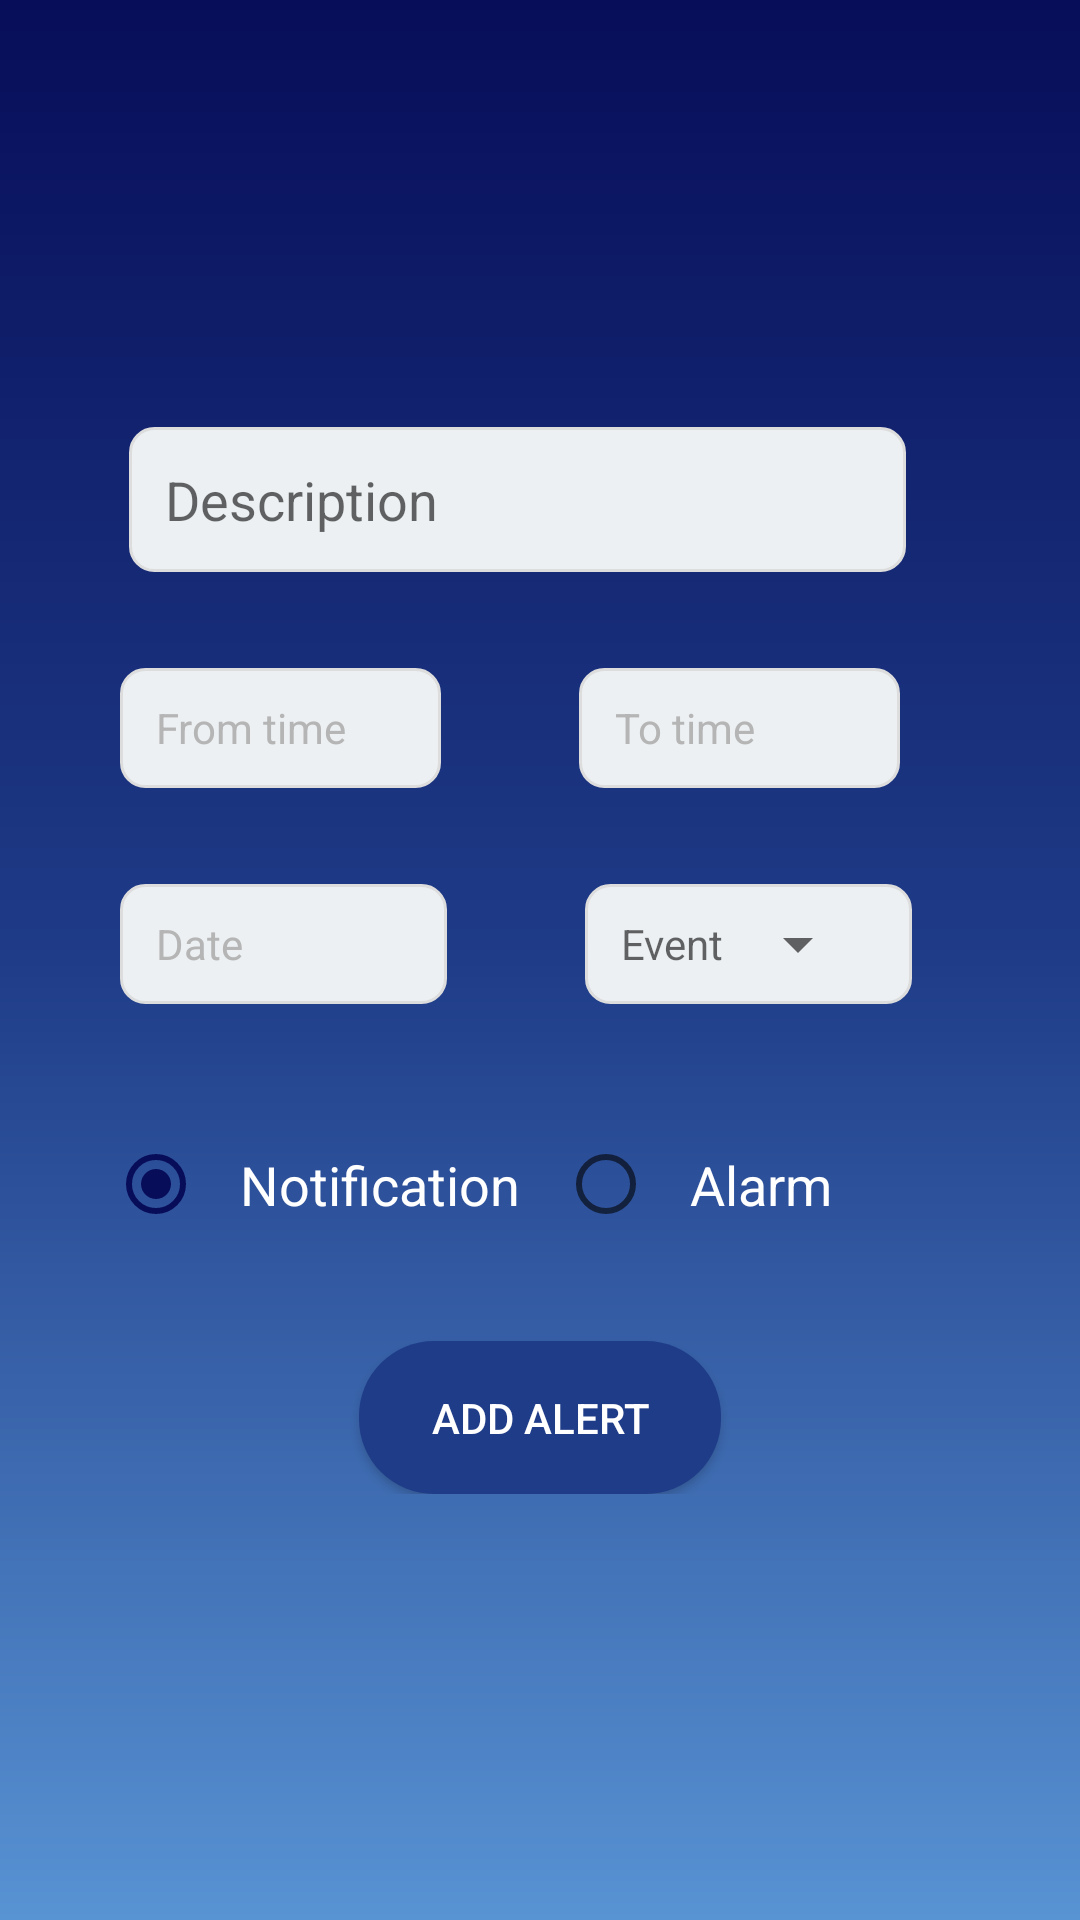

Android layout source for this screen:
<!-- AndroidManifest.xml: application theme Theme.WeatherApp -->
<!-- res/layout/fragment_add_alarm.xml -->
<?xml version="1.0" encoding="utf-8"?>
<androidx.constraintlayout.widget.ConstraintLayout xmlns:android="http://schemas.android.com/apk/res/android"
    xmlns:tools="http://schemas.android.com/tools"
    android:layout_width="match_parent"
    android:layout_height="match_parent"
    android:padding="8dp"
    android:background="@drawable/home_bg"
    xmlns:app="http://schemas.android.com/apk/res-auto"
    tools:context=".ui.fragments.AddAlarmFragment">
        <androidx.constraintlayout.widget.ConstraintLayout
            android:layout_width="match_parent"
            android:layout_height="wrap_content"
            android:background="@drawable/hour_card_shape_bg"
            android:paddingTop="24dp"
            android:paddingBottom="24dp"
            app:layout_constraintTop_toTopOf="parent"
            app:layout_constraintStart_toStartOf="parent"
            app:layout_constraintEnd_toEndOf="parent"
            app:layout_constraintBottom_toBottomOf="parent">
            <EditText
                android:id="@+id/edt_description"
                android:layout_width="match_parent"
                android:layout_height="wrap_content"
                android:hint="@string/description"
                android:padding="12dp"
                android:layout_marginStart="35dp"
                android:layout_marginEnd="50dp"
                android:background="@drawable/background_put_subject"
                app:layout_constraintTop_toTopOf="parent"
                app:layout_constraintStart_toStartOf="parent"
                app:layout_constraintEnd_toEndOf="parent"/>
            <LinearLayout
                android:id="@+id/addAlert_layout"
                android:layout_width="match_parent"
                android:layout_height="wrap_content"
                android:layout_margin="12dp"
                android:padding="4dp"
                app:layout_constraintEnd_toEndOf="parent"
                app:layout_constraintLeft_toLeftOf="parent"
                app:layout_constraintStart_toStartOf="parent"
                app:layout_constraintTop_toBottomOf="@id/edt_description">
                <LinearLayout
                    android:layout_width="match_parent"
                    android:layout_height="wrap_content"
                    android:orientation="vertical">

                    <LinearLayout
                        android:layout_width="match_parent"
                        android:layout_height="40dp"
                        android:layout_margin="16dp"
                        android:orientation="horizontal"
                        android:layout_gravity="center"
                        android:gravity="center"
                        android:weightSum="2">

                        <TextView
                            android:id="@+id/txt_time_from"
                            android:drawableStart="@drawable/ic_time"
                            android:gravity="start|center"
                            android:layout_width="0dp"
                            android:layout_height="match_parent"
                            android:layout_gravity="center_horizontal"
                            android:layout_marginEnd="30dp"
                            android:layout_weight="1"
                            android:background="@drawable/background_put_subject"
                            android:hint="@string/from_time"
                            android:paddingStart="12dp"
                            android:paddingEnd="12dp"
                            android:textColor="@android:color/black"
                            android:textColorHint="#B5B5B5"
                            tools:ignore="Autofill,LabelFor,RtlSymmetry"
                             />

                        <TextView
                            android:id="@+id/txt_time_to"
                            android:drawableStart="@drawable/ic_time"
                            android:gravity="start|center"
                            android:layout_width="0dp"
                            android:layout_height="match_parent"
                            android:layout_gravity="center_horizontal"
                            android:layout_weight="1"
                            android:background="@drawable/background_put_subject"
                            android:hint="@string/to_time"
                            android:layout_marginEnd="20dp"
                            android:layout_marginStart="16dp"
                            android:paddingStart="12dp"
                            android:paddingEnd="12dp"
                            android:textColor="@android:color/black"
                            android:textColorHint="#B5B5B5"
                            tools:ignore="Autofill,LabelFor,RtlSymmetry" />

                    </LinearLayout>
                    <LinearLayout
                        android:layout_width="match_parent"
                        android:layout_height="40dp"
                        android:layout_margin="16dp"
                        android:orientation="horizontal"
                        android:layout_gravity="center"
                        android:gravity="center"
                        android:weightSum="2">

                        <TextView
                            android:id="@+id/alert_Date"
                            android:drawableStart="@drawable/ic_date"
                            android:gravity="start|center"
                            android:layout_width="0dp"
                            android:layout_height="match_parent"
                            android:layout_gravity="center_horizontal"
                            android:layout_marginEnd="30dp"
                            android:layout_weight="1"
                            android:background="@drawable/background_put_subject"
                            android:hint="@string/date"
                            android:paddingStart="12dp"
                            android:paddingEnd="12dp"
                            android:textColor="@android:color/black"
                            android:textColorHint="#B5B5B5"
                            tools:ignore="Autofill,LabelFor,RtlSymmetry"
                             />


                        <LinearLayout
                            android:layout_width="0dp"
                            android:layout_height="40dp"
                            android:layout_gravity="center_horizontal"
                            android:layout_marginEnd="30dp"
                            android:gravity="start|center"
                            android:layout_weight="1"
                            android:layout_margin="16dp"
                            android:paddingStart="12dp"
                            android:paddingEnd="14dp"
                            android:background="@drawable/background_put_subject"
                            android:layout_marginTop="16dp"
                            android:orientation="horizontal"
                            android:textColor="@android:color/black"
                            android:textColorHint="#B5B5B5"
                            tools:ignore="Autofill,LabelFor,RtlSymmetry"
                            android:weightSum="2">
                            <TextView
                                android:id="@+id/txt_event"
                                android:gravity="start|center"
                                android:layout_width="0dp"
                                android:layout_height="match_parent"
                                android:layout_gravity="center_horizontal"
                                android:layout_weight="1"
                                android:hint="@string/type_of_event"
                                android:textColor="@android:color/black"/>
                            <Spinner
                                android:id="@+id/spinner_event"
                                android:gravity="start|center"
                                android:layout_width="0dp"
                                android:layout_height="match_parent"
                                android:layout_gravity="center_horizontal"
                                android:layout_weight="1"
                                android:entries="@array/event_options"
                                android:textColor="@android:color/black" />

                        </LinearLayout>
                    </LinearLayout>

                </LinearLayout>


            </LinearLayout>
            <RadioGroup
                android:id="@+id/radioGroupNOrA"
                android:layout_width="match_parent"
                android:layout_height="wrap_content"
                android:orientation="horizontal"
                android:padding="16dp"
                android:weightSum="2"
                android:layout_gravity="center"
                android:gravity="center"
                android:layout_marginStart="12dp"
                app:layout_constraintStart_toStartOf="parent"
                app:layout_constraintEnd_toEndOf="parent"
                app:layout_constraintTop_toBottomOf="@id/addAlert_layout">

                <RadioButton
                    android:id="@+id/notification"
                    android:layout_width="0dp"
                    android:layout_height="wrap_content"
                    android:layout_weight="1"
                    android:checked="true"
                    android:padding="12dp"
                    android:text="@string/notification"
                    android:textColor="@color/white"
                    android:textSize="18sp" />

                <RadioButton
                    android:id="@+id/alarm"
                    android:layout_width="0dp"
                    android:layout_height="wrap_content"
                    android:layout_weight="1"
                    android:padding="12dp"
                    android:textColor="@color/white"
                    android:text="@string/alarm"
                    android:textSize="18sp" />
            </RadioGroup>

            <Button
                android:id="@+id/add_alarm_btn"
                android:layout_width="wrap_content"
                android:layout_height="wrap_content"
                android:text="@string/add_alert"
                android:textColor="@color/white"
                android:padding="16dp"
                android:paddingStart="24dp"
                android:paddingEnd="24dp"
                android:layout_margin="12dp"
                android:layout_marginBottom="16dp"
                android:background="@drawable/button_bg"
                app:backgroundTint="@null"
                app:layout_constraintTop_toBottomOf="@id/radioGroupNOrA"
                app:layout_constraintStart_toStartOf="parent"
                app:layout_constraintEnd_toEndOf="parent"/>
        </androidx.constraintlayout.widget.ConstraintLayout>


</androidx.constraintlayout.widget.ConstraintLayout>
<!-- resources referenced by this layout -->
<resources>
  <string-array name="event_options">
          <item>Rain</item>
          <item>snow</item>
          <item>fog</item>
          <item>thunderstorm</item>
          <item>cloud</item>
          <item>wind</item>
  
      </string-array>
  <color name="white">#FFFFFFFF</color>
  <!-- drawable background_put_subject (drawable) -->
  <?xml version="1.0" encoding="utf-8"?>
  <selector xmlns:android="http://schemas.android.com/apk/res/android">
  
      <item
          android:drawable="@drawable/background_input_sel"
          android:state_pressed="true"
          />
  
      <item
          android:drawable="@drawable/background_input_sel"
          android:state_focused="true"
          />
  
      <item
          android:drawable="@drawable/background_input_sel"
          android:state_selected="true"
          />
  
      <item
          android:drawable="@drawable/background_input_unsel"
          />
  
  </selector>
  <!-- drawable button_bg (drawable) -->
  <?xml version="1.0" encoding="utf-8"?>
  <shape xmlns:android="http://schemas.android.com/apk/res/android"
      android:shape="rectangle">
  <solid android:color="@color/blue"/>
      <corners android:radius="25dp"/>
  </shape>
  <!-- drawable home_bg (drawable) -->
  <?xml version="1.0" encoding="utf-8"?>
  <shape xmlns:android="http://schemas.android.com/apk/res/android"
      android:shape="rectangle">
      <gradient android:startColor="@color/dark_blue"
          android:centerColor="@color/blue"
          android:endColor="@color/light_blue"
          android:angle="270"/>
  </shape>
  <string name="add_alert">Add Alert</string>
  <string name="alarm">Alarm</string>
  <string name="date">Date</string>
  <string name="description">Description</string>
  <string name="from_time">From time</string>
  <string name="notification">Notification</string>
  <string name="to_time">To time</string>
  <string name="type_of_event">Event</string>
  <style name="Theme.WeatherApp" parent="Theme.MaterialComponents.DayNight.NoActionBar">
          
          <item name="colorPrimary">@color/dark_blue</item>
          <item name="colorPrimaryVariant">@color/dark_blue</item>
          <item name="colorOnPrimary">@color/white</item>
          
          <item name="colorSecondary">@color/dark_blue</item>
          <item name="colorSecondaryVariant">@color/dark_blue</item>
          <item name="colorOnSecondary">@color/black</item>
          
          <item name="android:statusBarColor" tools:targetApi="l">?attr/colorPrimaryVariant</item>
          
      </style>
  <!-- drawable background_input_sel (drawable) -->
  <?xml version="1.0" encoding="utf-8"?>
  <shape xmlns:android="http://schemas.android.com/apk/res/android">
  
      <solid
          android:color="@android:color/white"
          />
  
      <stroke
          android:width="1dp"
          android:color="#000C5D"/>
  
      <corners
          android:radius="8dp"
          />
  
  </shape>
  <!-- drawable background_input_unsel (drawable) -->
  <?xml version="1.0" encoding="utf-8"?>
  <shape xmlns:android="http://schemas.android.com/apk/res/android">
  
      <solid
          android:color="#ECF0F2"
          />
      <stroke
          android:width="1dp"
          android:color="#DDDDDD"/>
      <corners
          android:radius="8dp"
          />
  
  </shape>
  <color name="blue">#1f3c88</color>
  <color name="dark_blue">#070d59</color>
  <color name="light_blue">#5893d4</color>
  <color name="black">#FF000000</color>
</resources>
